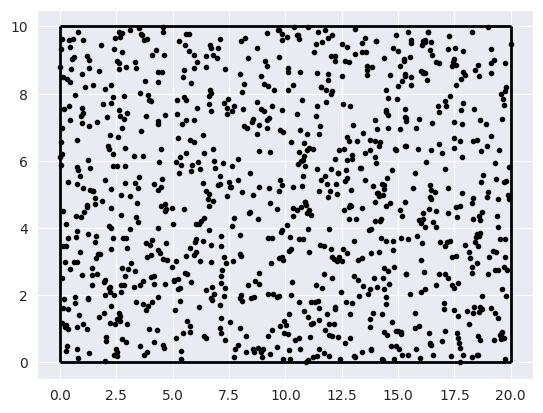

The script that saved this image:
import numpy as np

def uniform_sampler_rect(num_points, length, width):
    """
    Returns the x,y coordinates for the points on an uniformly sampled grid
    inside the given rectangle. Uses rejection sampling
    NEVER USE THIS!
    :param num_points: Number of points to be sampled
    :param length: Length of the rectangle
    :param width: Width of the rectangle
    :return: x,y coordinates of the sampled points
    """

    x = np.random.uniform(0, length, num_points)
    y = np.random.uniform(0,width,num_points)
    return x,y


if __name__ =="__main__":
    import matplotlib.pyplot as plt
    import seaborn as sns
    sns.set_style('darkgrid')
    l = 20
    w = 10

    xx,yy = uniform_sampler_rect(1000,l,w)
    plt.hlines(0,0, l,'k',lw=2)
    plt.hlines(w,0, l,'k',lw=2)
    plt.vlines(0,0, w,'k',lw=2)
    plt.vlines(l,0, w,'k',lw=2)
    plt.plot(xx, yy, marker='.', color='k', linestyle='none')
    plt.grid(True)
    plt.show()


